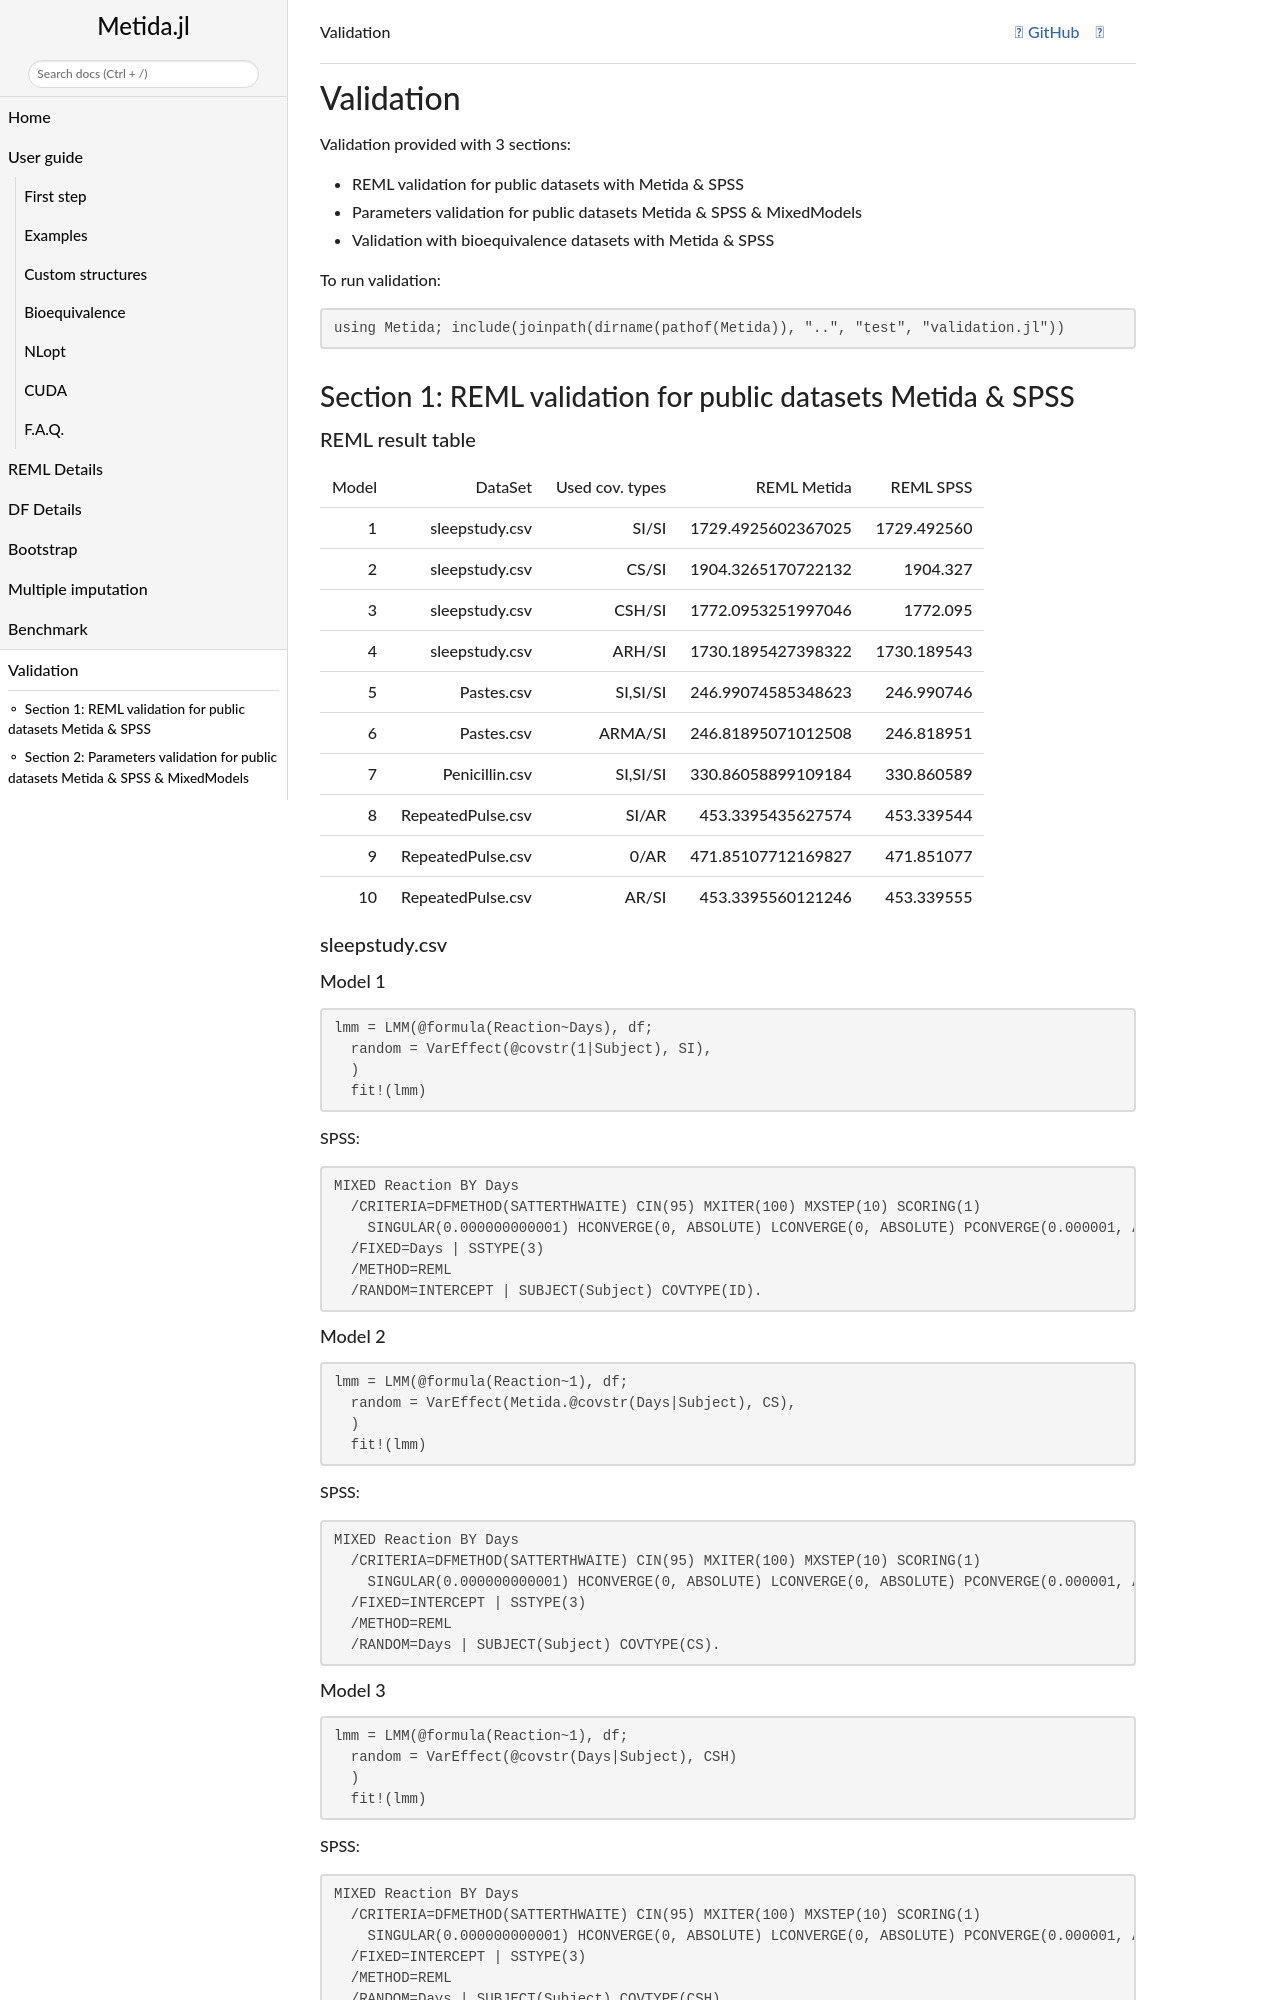

repository: PharmCat/Metida.jl · page: dev/validation/index.html · generator: jekyll

# Validation

Validation provided with 3 sections:
* REML validation for public datasets with Metida & SPSS
* Parameters validation for public datasets Metida & SPSS & MixedModels
* Validation with bioequivalence datasets with Metida & SPSS

To run validation:

```
using Metida; include(joinpath(dirname(pathof(Metida)), "..", "test", "validation.jl"))
```

## Section 1: REML validation for public datasets Metida & SPSS

#### REML result table

| Model  | DataSet |Used cov. types | REML  Metida | REML SPSS|
|--------|--------|--------|--------|-------|
| 1 | sleepstudy.csv | SI/SI | 1729.4925602367025 | 1729.492560 |
| 2 | sleepstudy.csv | CS/SI | 1904.3265170722132 | 1904.327 |
| 3 | sleepstudy.csv | CSH/SI | 1772.0953251997046 | 1772.095 |
| 4 | sleepstudy.csv | ARH/SI | 1730.1895427398322 | 1730.189543 |
| 5 | Pastes.csv | SI,SI/SI | 246.99074585348623 | 246.990746 |
| 6 | Pastes.csv | ARMA/SI | 246.81895071012508 | 246.818951 |
| 7 | Penicillin.csv | SI,SI/SI | 330.86058899109184 | 330.860589 |
| 8 | RepeatedPulse.csv | SI/AR | 453.3395435627574 | 453.339544 |
| 9 | RepeatedPulse.csv | 0/AR | 471.85107712169827 | 471.851077 |
| 10 | RepeatedPulse.csv | AR/SI | 453.3395560121246 | 453.339555 |

#### sleepstudy.csv

##### Model 1

```
lmm = LMM(@formula(Reaction~Days), df;
  random = VarEffect(@covstr(1|Subject), SI),
  )
  fit!(lmm)
```

SPSS:
```
MIXED Reaction BY Days
  /CRITERIA=DFMETHOD(SATTERTHWAITE) CIN(95) MXITER(100) MXSTEP(10) SCORING(1)
    SINGULAR(0.000000000001) HCONVERGE(0, ABSOLUTE) LCONVERGE(0, ABSOLUTE) PCONVERGE(0.000001, ABSOLUTE)
  /FIXED=Days | SSTYPE(3)
  /METHOD=REML
  /RANDOM=INTERCEPT | SUBJECT(Subject) COVTYPE(ID).
```
